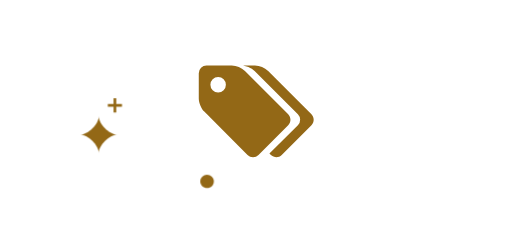
t = 0.00 s
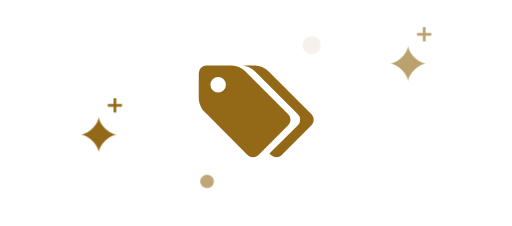
t = 1.63 s
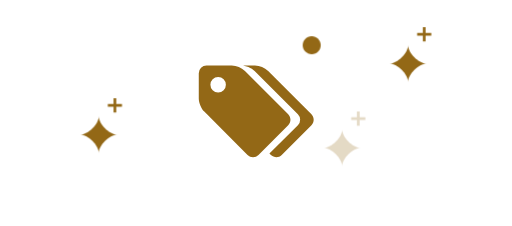
t = 3.25 s
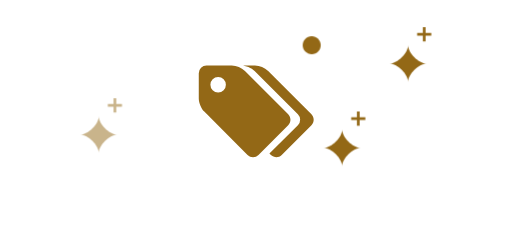
t = 5.00 s
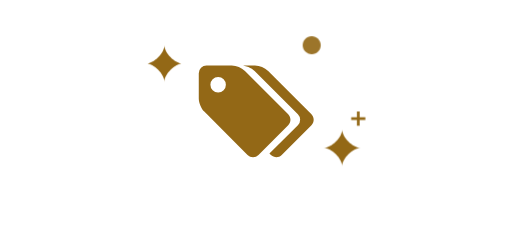
t = 6.63 s
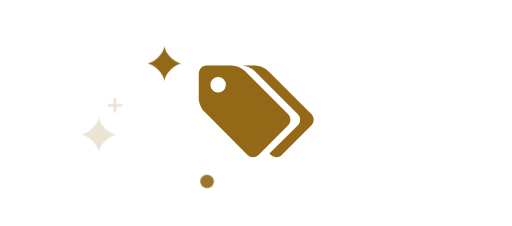
t = 8.38 s

The animated SVG that drew these frames (rendered in a browser with its animation timeline set to each time). Animation: 6 CSS @keyframes rules; one cycle of 10.00 s, repeats indefinitely.

<svg xmlns="http://www.w3.org/2000/svg" viewBox="0 0 170 75" shape-rendering="geometricPrecision" text-rendering="geometricPrecision" fill="#936816">
	<style>
		#rr-svg4 {animation: rr-svg4_c_o 10000ms linear infinite normal forwards}
		@keyframes rr-svg4_c_o {
			30% {opacity: 0}
			40% {opacity: 1}
			70% {opacity: 1}
			80% {opacity: 0}
		}
		#rr-svg7 {animation: rr-svg7_c_o 10000ms linear infinite normal forwards}
		@keyframes rr-svg7_c_o {
			10% {opacity: 0}
			20% {opacity: 1}
			50% {opacity: 1}
			60% {opacity: 0}
		}
		#rr-svg10 {animation: rr-svg10_c_o 10000ms linear infinite normal forwards}
		@keyframes rr-svg10_c_o {
			40% {opacity: 1}
			60% {opacity: 0}
			80% {opacity: 0}
			100% {opacity: 1}
		}
		#rr-svg13 {animation: rr-svg13_c_o 10000ms linear infinite normal forwards}
		@keyframes rr-svg13_c_o {
			10% {opacity: 1}
			25% {opacity: 0}
			70% {opacity: 0}
			85% {opacity: 1}
		}
		#rr-svg14 {animation: rr-svg14_c_o 10000ms linear infinite normal forwards}
		@keyframes rr-svg14_c_o {
			50% {opacity: 0}
			60% {opacity: 1}
			90% {opacity: 1}
			100% {opacity: 0}
		}
		#rr-svg16 { animation: rr-svg16_c_o 10000ms linear infinite normal forwards }
		@keyframes rr-svg16_c_o {
			15% {opacity: 0}
			30% {opacity: 1}
			65% {opacity: 1}
			80% {opacity: 0}
		}</style>
	<g id="rr-svg4" opacity="0" transform="translate(48.5 12)">
		<path id="rr-svg41" d="M71.2,37.1C68.6,37.1,65.1,40.6,65.1,43.2C65.1,40.6,61.6,37.1,59,37.1C61.6,37.1,65.1,33.6,65.1,31C65.1,33.6,68.6,37.1,71.2,37.1Z M72.8,26.9v0.9h-1.9v1.9h-0.9v-1.9h-1.9v-0.9h1.9v-1.9h0.9v1.9h1.9"/>
	</g>
	<g id="rr-svg7" opacity="0" transform="translate(70.4-16)">
		<use href="#rr-svg41"/>
	</g>
	<g id="rr-svg10" transform="translate(-32.3 7.6)">
		<use href="#rr-svg41"/>
	</g>
	<path id="rr-svg13" d="M22.5,48.2C22.5,49.4,21.5,50.4,20.3,50.4C19,50.4,18,49.4,18,48.2C18,47,19,46,20.2,46C21.5,46,22.5,47,22.5,48.2Z" transform="translate(48.5 12)"/>
	<path id="rr-svg14" opacity="0" d="M0,7.1C2.6,7.1,6.1,3.6,6.1,1C6.1,3.6,9.6,7.1,12.2,7.1C9.6,7.1,6.1,10.6,6.1,13.2C6.1,10.6,2.6,7.1,0,7.1Z" transform="translate(48.5 14)"/>
	<path d="M75 28.14a2.56 2.56 0 01-2.57 2.57 2.56 2.56 0 01-2.57-2.57 2.56 2.56 0 012.57-2.57A2.56 2.56 0 0175 28.14zm21.44 11.57c0-.68-.29-1.34-.75-1.82L81.33 23.54a7.08 7.08 0 00-4.4-1.83h-8.36A2.59 2.59 0 0066 24.3v8.35c0 1.43.8 3.38 1.83 4.38l14.36 14.39a2.59 2.59 0 003.64 0l9.86-9.89c.46-.46.75-1.12.75-1.8zm7.71 0c0-.68-.28-1.34-.74-1.82L89.04 23.54a7.08 7.08 0 00-4.4-1.83h-4.5c1.43 0 3.38.8 4.4 1.83L98.91 37.9a2.59 2.59 0 010 3.64l-9.45 9.43c.69.7 1.21 1.19 2.25 1.19.69 0 1.35-.28 1.83-.74l9.87-9.89c.46-.46.74-1.12.74-1.8z" fill="#936816"/>
	<path id="rr-svg16" opacity="0" d="M52,3C52,1.4,53.3,0,55,0C56.6,0,58,1.3,58,3C58,4.6,56.7,6,55,6C53.3,5.9,52,4.6,52,3Z" transform="translate(48.5 12)"/>
</svg>